The GitHub repository KelvinZx/IronClassification contains a labelled image folder "IronClassification" with 8 categories: adenosis, ductal carcinoma, fibroadenoma, lobular carcinoma, mucinous carcinoma, papillary carcinoma, phyllodes tumor, tubular adenoma. Examples follow, each with its label.

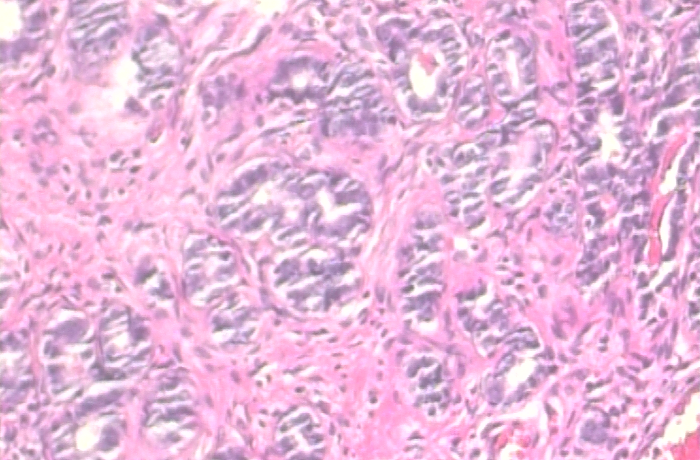
Label: tubular adenoma

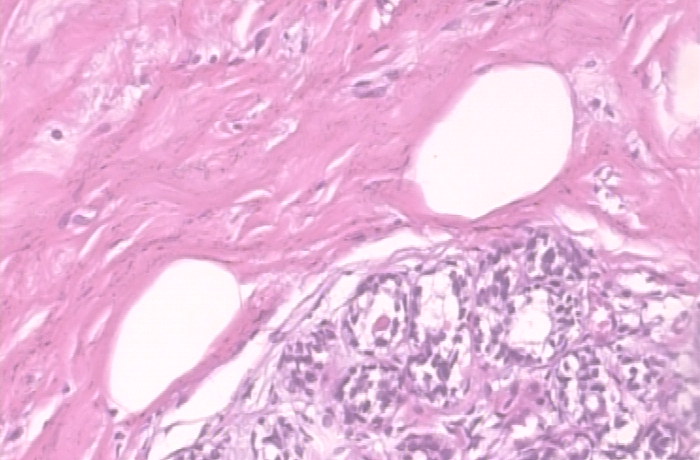
Label: adenosis

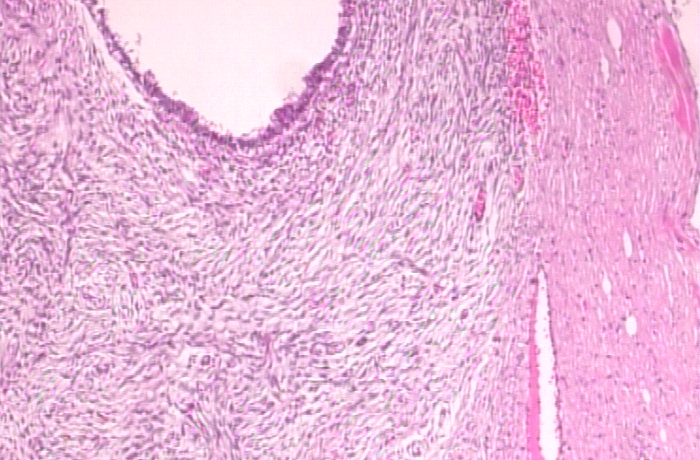
Label: phyllodes tumor

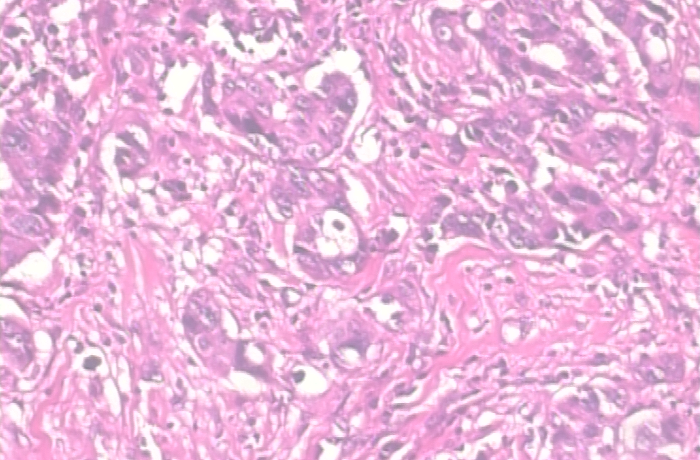
Label: ductal carcinoma

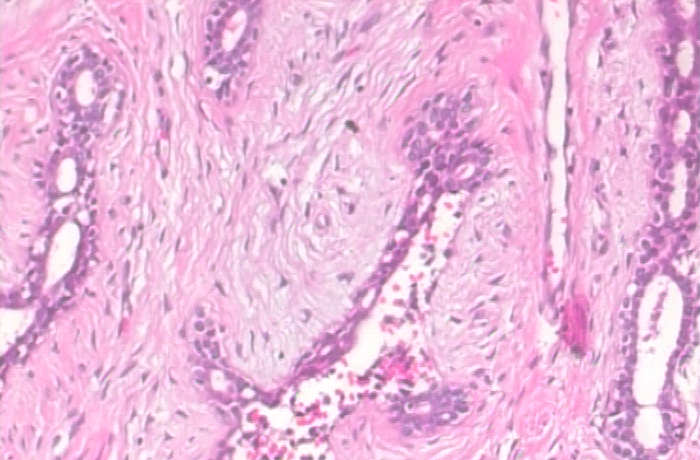
Label: fibroadenoma

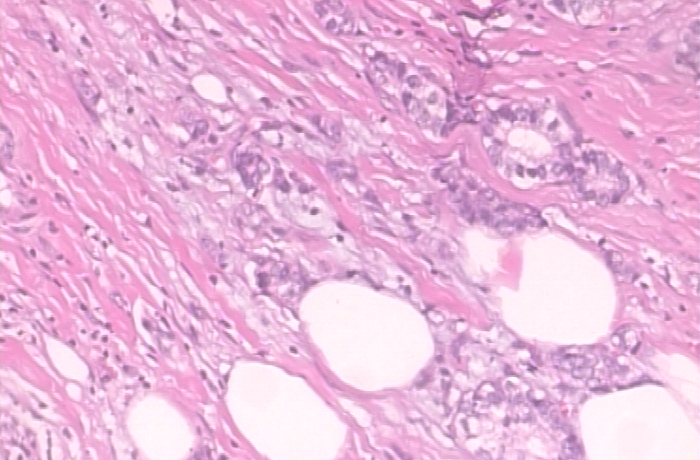
Label: mucinous carcinoma
